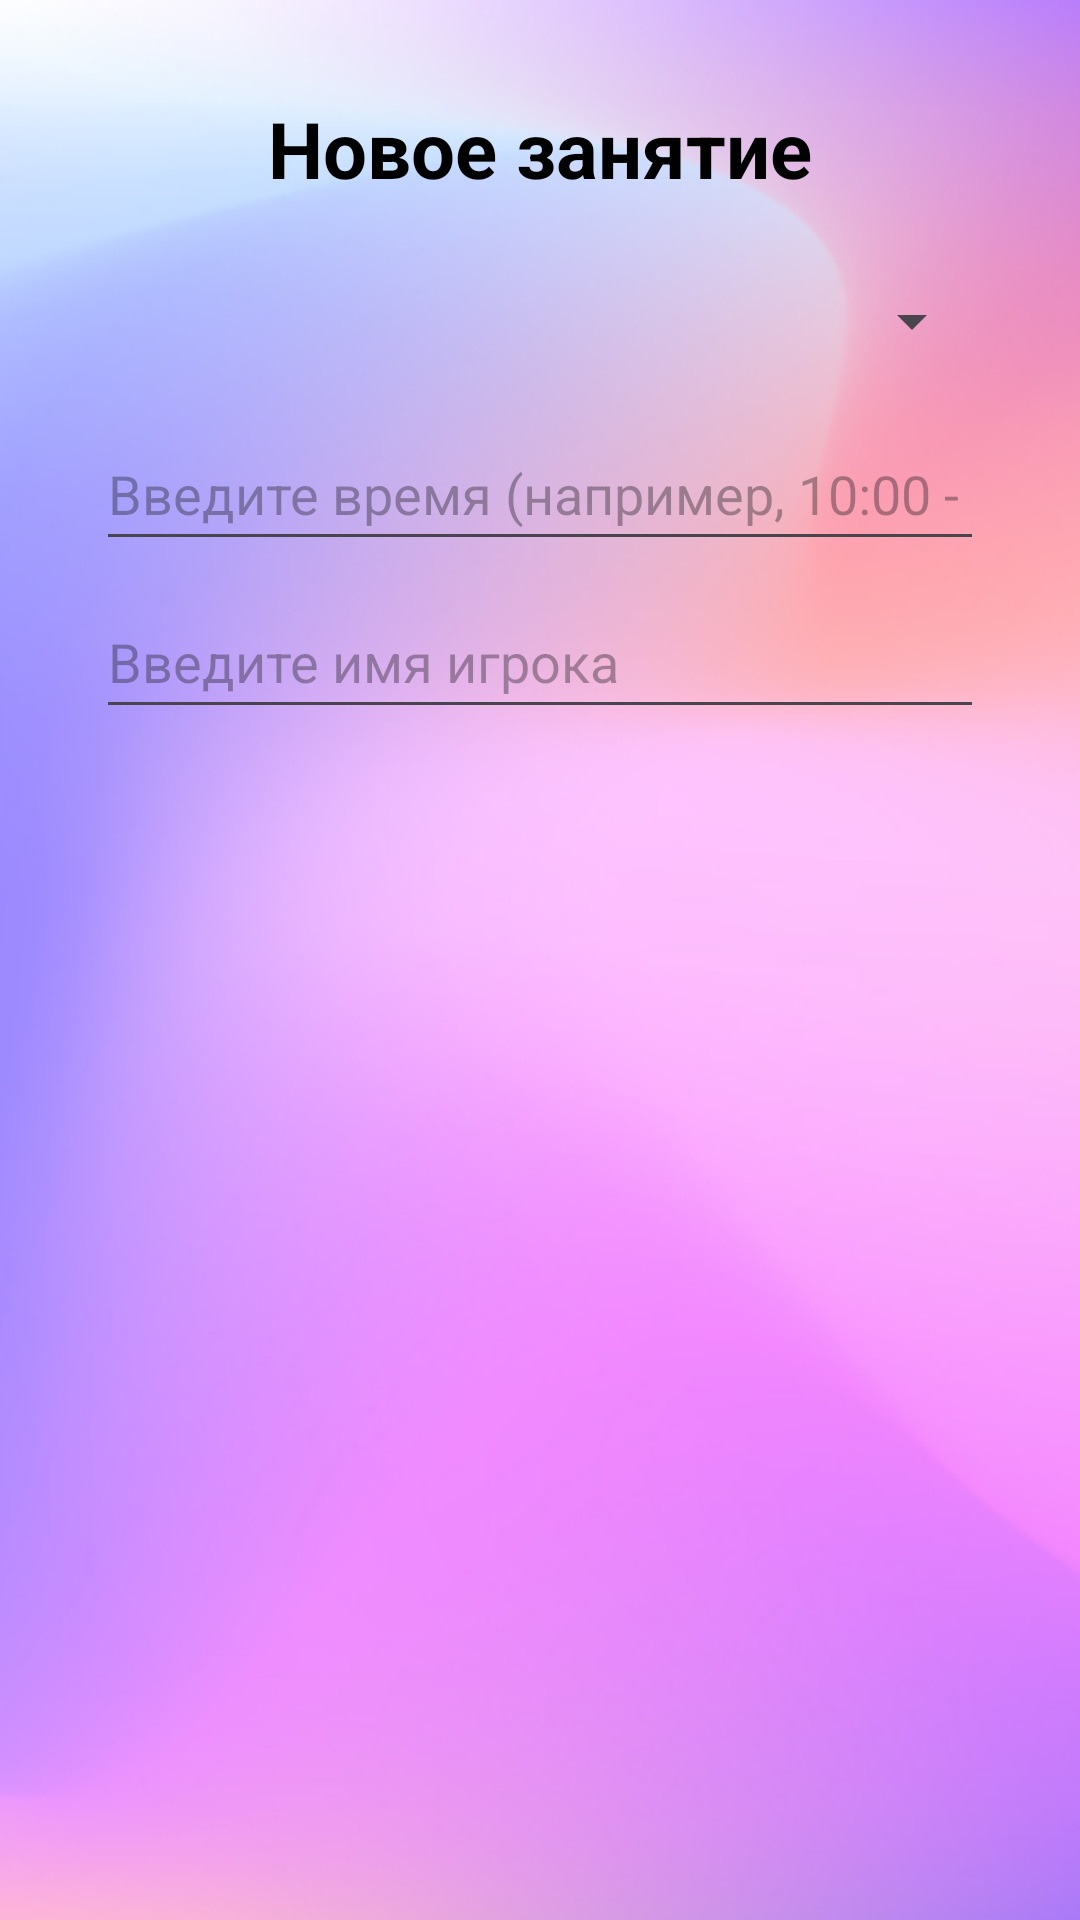

Layout XML and referenced resources for this Android screen:
<!-- AndroidManifest.xml: application theme Theme.CyberFit -->
<!-- res/layout/schedule_add.xml -->
<?xml version="1.0" encoding="utf-8"?>
<ScrollView xmlns:android="http://schemas.android.com/apk/res/android"
    xmlns:tools="http://schemas.android.com/tools"
    android:layout_width="match_parent"
    android:layout_height="match_parent"
    android:background="@drawable/fon"
    android:padding="16dp">

    <LinearLayout
        android:id="@+id/form"
        android:layout_width="match_parent"
        android:layout_height="wrap_content"
        android:gravity="center_horizontal"
        android:orientation="vertical"
        android:padding="16dp">

        
        <TextView
            android:id="@+id/titleSchedule_add"
            android:layout_width="wrap_content"
            android:layout_height="wrap_content"
            android:layout_marginBottom="16dp"
            android:text="Новое занятие"
            android:textColor="@android:color/black"
            android:textSize="26sp"
            android:textStyle="bold" />

    
        <Spinner
            android:id="@+id/daySpinner"
            android:layout_width="match_parent"
            android:layout_height="wrap_content"
            android:layout_marginBottom="8dp"
            android:minHeight="48dp" />

    
        <EditText
            android:id="@+id/timeEditText"
            android:layout_width="match_parent"
            android:layout_height="wrap_content"
            android:layout_marginBottom="8dp"
            android:hint="Введите время (например, 10:00 - 11:00)"
            android:inputType="text"
            android:minHeight="48dp" />

    
        <EditText
            android:id="@+id/playerEditText"
            android:layout_width="match_parent"
            android:layout_height="wrap_content"
            android:hint="Введите имя игрока"
            android:inputType="textPersonName"
            android:minHeight="48dp" />
    </LinearLayout>
</ScrollView>
<!-- resources referenced by this layout -->
<resources>
  <!-- drawable fon: png bitmap (drawable, 174942 bytes) -->
  <style name="Theme.CyberFit" parent="Base.Theme.CyberFit" />
  <style name="Base.Theme.CyberFit" parent="Theme.Material3.DayNight.NoActionBar">
          
          
      </style>
</resources>
